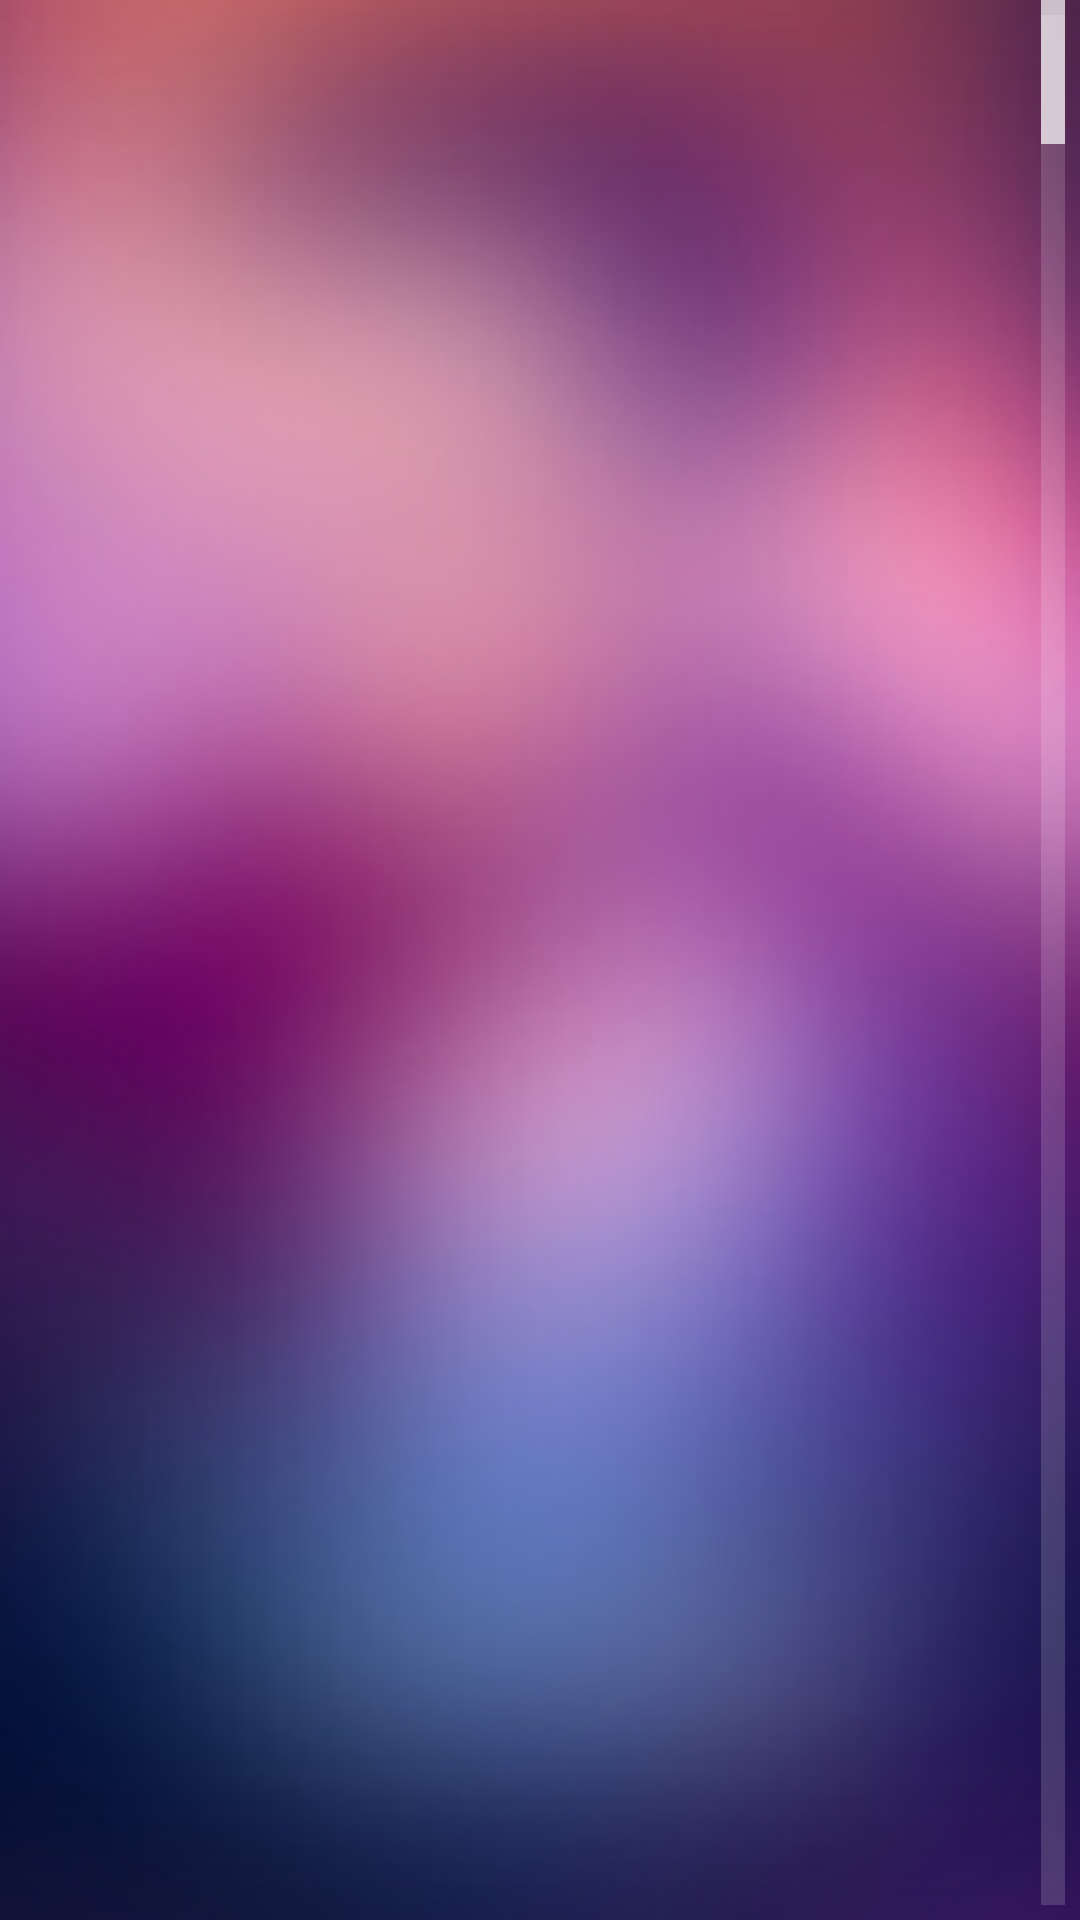

Layout XML and referenced resources for this Android screen:
<!-- AndroidManifest.xml: activity theme Theme.AppCompat.NoActionBar -->
<!-- res/layout/list_music.xml -->
<?xml version="1.0" encoding="utf-8"?>
<LinearLayout xmlns:android="http://schemas.android.com/apk/res/android"
              android:layout_width="match_parent"
              android:layout_height="match_parent"
              android:orientation="vertical">

    <ListView android:id="@+id/listMusic"
              android:layout_width="match_parent"
              android:layout_height="match_parent"
              android:divider="@null"
              android:fastScrollEnabled="true"
              android:background="@drawable/default_player_bg"
              android:listSelector="@drawable/list_selector"
              android:padding="5dp">
    </ListView>


</LinearLayout>
<!-- resources referenced by this layout -->
<resources>
  <!-- drawable default_player_bg: jpg bitmap (drawable-hdpi, 16353 bytes) -->
  <!-- drawable list_selector (drawable) -->
  <?xml version="1.0" encoding="utf-8"?>
  <selector xmlns:android="http://schemas.android.com/apk/res/android">
      <item
          android:state_selected="false"
          android:state_pressed="false"
          android:drawable="@drawable/bg_item_list" />
  
      <item android:state_pressed="true"
            android:drawable="@drawable/bg_hover_item_list" />
  
      <item android:state_selected="true"
            android:state_pressed="false"
            android:drawable="@drawable/bg_hover_item_list" />
  </selector>
  <!-- drawable bg_item_list (drawable) -->
  <?xml version="1.0" encoding="utf-8"?>
  <shape xmlns:android="http://schemas.android.com/apk/res/android"
         android:shape="rectangle">
      <gradient
          android:angle="270"
          android:centerColor="#46e7e7e8"
          android:endColor="#46e7e7e8"
          android:startColor="#46e7e7e8"/>
  </shape>
  <!-- drawable bg_hover_item_list (drawable) -->
  <?xml version="1.0" encoding="utf-8"?>
  <shape xmlns:android="http://schemas.android.com/apk/res/android"
         android:shape="rectangle">
      <gradient
          android:angle="270"
          android:centerColor="#78d3dbdc"
          android:endColor="#78b7bcbc"
          android:startColor="#78e4ebec"/>
  </shape>
</resources>
